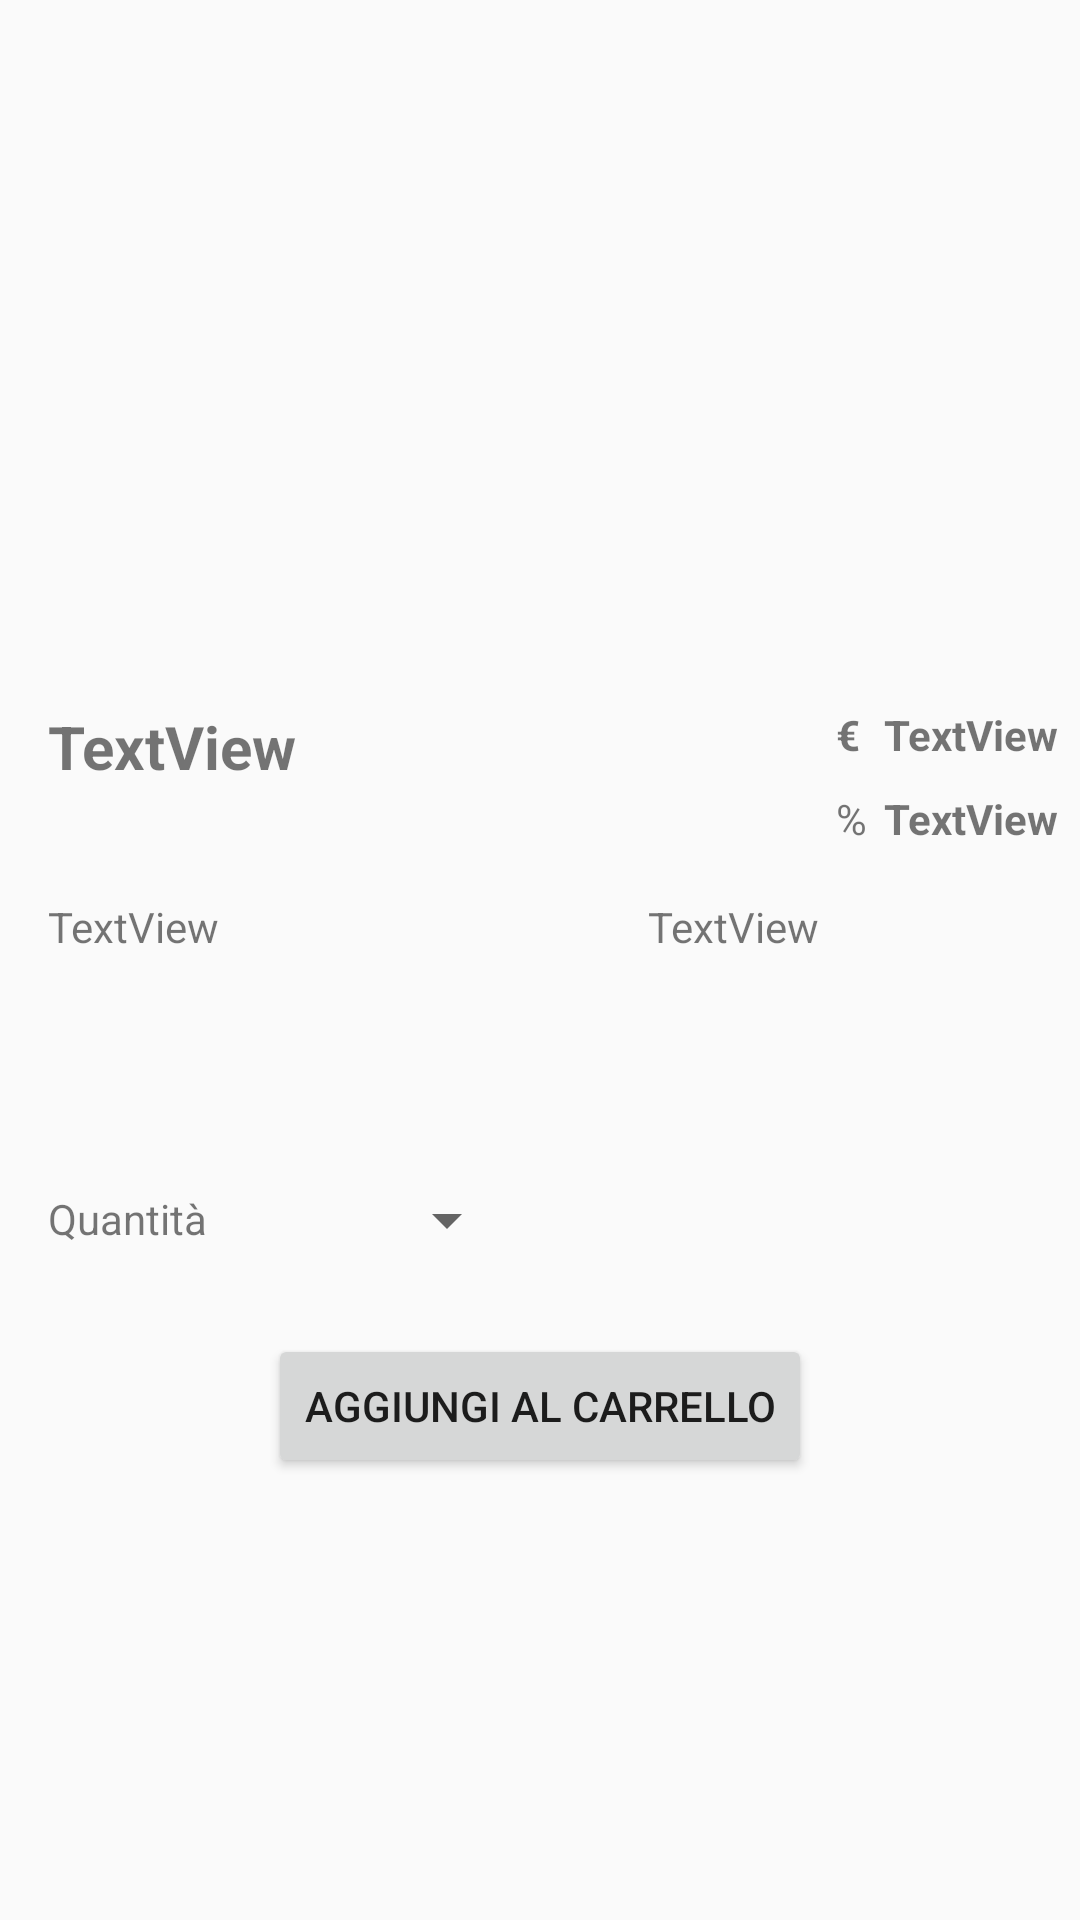

The Android layout XML behind this screen, and the referenced resources:
<!-- AndroidManifest.xml: application theme AppTheme -->
<!-- res/layout/activity_act_prodotto.xml -->
<?xml version="1.0" encoding="utf-8"?>
<android.support.constraint.ConstraintLayout xmlns:android="http://schemas.android.com/apk/res/android"
    xmlns:app="http://schemas.android.com/apk/res-auto"
    xmlns:tools="http://schemas.android.com/tools"
    android:layout_width="match_parent"
    android:layout_height="match_parent"
    tools:context=".ActProdotto">

    <ImageView
        android:id="@+id/imgprod"
        android:layout_width="197dp"
        android:layout_height="200dp"
        android:layout_marginBottom="8dp"
        android:layout_marginEnd="8dp"
        android:layout_marginStart="8dp"
        android:layout_marginTop="8dp"
        app:layout_constraintBottom_toBottomOf="parent"
        app:layout_constraintEnd_toEndOf="parent"
        app:layout_constraintHorizontal_bias="0.502"
        app:layout_constraintStart_toStartOf="parent"
        app:layout_constraintTop_toTopOf="parent"
        app:layout_constraintVertical_bias="0.027"
        app:srcCompat="@drawable/ic_launcher_background" />

    <TextView
        android:id="@+id/nomeProd"
        android:layout_width="wrap_content"
        android:layout_height="wrap_content"
        android:layout_marginEnd="8dp"
        android:layout_marginStart="16dp"
        android:layout_marginTop="16dp"
        android:text="TextView"
        android:textSize="20sp"
        android:textStyle="bold"
        app:layout_constraintEnd_toEndOf="@+id/descrProd"
        app:layout_constraintHorizontal_bias="0.0"
        app:layout_constraintStart_toStartOf="parent"
        app:layout_constraintTop_toBottomOf="@+id/imgprod" />

    <TextView
        android:id="@+id/prezzoProd"
        android:layout_width="wrap_content"
        android:layout_height="wrap_content"
        android:layout_marginEnd="8dp"
        android:layout_marginStart="16dp"
        android:layout_marginTop="16dp"
        android:text="TextView"
        android:textStyle="bold"
        app:layout_constraintEnd_toEndOf="parent"
        app:layout_constraintHorizontal_bias="0.111"
        app:layout_constraintStart_toEndOf="@+id/imgprod"
        app:layout_constraintTop_toBottomOf="@+id/imgprod" />

    <TextView
        android:id="@+id/textView24"
        android:layout_width="0dp"
        android:layout_height="wrap_content"
        android:text="€"
        android:textStyle="bold"
        app:layout_constraintEnd_toStartOf="@+id/prezzoProd"
        app:layout_constraintHorizontal_bias="0.0"
        app:layout_constraintStart_toEndOf="@+id/imgprod"
        app:layout_constraintTop_toTopOf="@+id/prezzoProd" />

    <TextView
        android:id="@+id/descrProd"
        android:layout_width="128dp"
        android:layout_height="50dp"
        android:layout_marginStart="16dp"
        android:layout_marginTop="68dp"
        android:text="TextView"
        app:layout_constraintBottom_toBottomOf="@+id/ingrprod"
        app:layout_constraintEnd_toStartOf="@+id/imgprod"
        app:layout_constraintHorizontal_bias="0.0"
        app:layout_constraintStart_toStartOf="parent"
        app:layout_constraintTop_toBottomOf="@+id/imgprod"
        app:layout_constraintVertical_bias="1.0" />

    <TextView
        android:id="@+id/ingrprod"
        android:layout_width="128dp"
        android:layout_height="50dp"
        android:layout_marginEnd="16dp"
        android:layout_marginTop="80dp"
        android:text="TextView"
        app:layout_constraintEnd_toEndOf="parent"
        app:layout_constraintHorizontal_bias="1.0"
        app:layout_constraintStart_toEndOf="@+id/imgprod"
        app:layout_constraintTop_toBottomOf="@+id/imgprod" />

    <TextView
        android:id="@+id/scontprod"
        android:layout_width="wrap_content"
        android:layout_height="wrap_content"
        android:layout_marginEnd="8dp"
        android:layout_marginTop="8dp"
        android:text="TextView"
        android:textStyle="bold"
        app:layout_constraintBottom_toTopOf="@+id/ingrprod"
        app:layout_constraintEnd_toEndOf="parent"
        app:layout_constraintHorizontal_bias="0.111"
        app:layout_constraintStart_toEndOf="@+id/textView24"
        app:layout_constraintTop_toBottomOf="@+id/prezzoProd"
        app:layout_constraintVertical_bias="0.058" />

    <TextView
        android:id="@+id/textView28"
        android:layout_width="12dp"
        android:layout_height="wrap_content"
        android:text="%"
        app:layout_constraintEnd_toStartOf="@+id/scontprod"
        app:layout_constraintHorizontal_bias="0.0"
        app:layout_constraintStart_toEndOf="@+id/imgprod"
        app:layout_constraintTop_toTopOf="@+id/scontprod" />

    <Spinner
        android:id="@+id/spinner"
        android:layout_width="92dp"
        android:layout_height="20dp"
        android:layout_marginStart="12dp"
        android:layout_marginTop="56dp"
        android:spinnerMode="dropdown"
        app:layout_constraintBottom_toBottomOf="@+id/textView29"
        app:layout_constraintStart_toEndOf="@+id/textView29"
        app:layout_constraintTop_toBottomOf="@+id/descrProd"
        app:layout_constraintVertical_bias="1.0" />

    <TextView
        android:id="@+id/textView29"
        android:layout_width="wrap_content"
        android:layout_height="20dp"
        android:layout_marginBottom="8dp"
        android:layout_marginStart="16dp"
        android:layout_marginTop="8dp"
        android:text="Quantità"
        app:layout_constraintBottom_toBottomOf="parent"
        app:layout_constraintStart_toStartOf="parent"
        app:layout_constraintTop_toBottomOf="@+id/descrProd"
        app:layout_constraintVertical_bias="0.155" />

    <Button
        android:id="@+id/btnAddCart"
        android:layout_width="wrap_content"
        android:layout_height="wrap_content"
        android:layout_marginBottom="8dp"
        android:layout_marginEnd="8dp"
        android:layout_marginStart="8dp"
        android:layout_marginTop="12dp"
        android:text="Aggiungi al carrello"
        app:layout_constraintBottom_toBottomOf="parent"
        app:layout_constraintEnd_toEndOf="parent"
        app:layout_constraintStart_toStartOf="parent"
        app:layout_constraintTop_toBottomOf="@+id/textView29"
        app:layout_constraintVertical_bias="0.102" />
</android.support.constraint.ConstraintLayout>
<!-- resources referenced by this layout -->
<resources>
  <!-- drawable ic_launcher_background: png bitmap (mipmap-hdpi, 4324 bytes) -->
  <style name="AppTheme" parent="Theme.AppCompat.Light.DarkActionBar">
          
          <item name="colorPrimary">#99042F</item>
          <item name="colorPrimaryDark">@color/colorPrimaryDark</item>
          <item name="colorAccent">@color/colorAccent</item>
  
      </style>
  <color name="colorPrimaryDark">#000000</color>
  <color name="colorAccent">#9bcd9e</color>
</resources>
